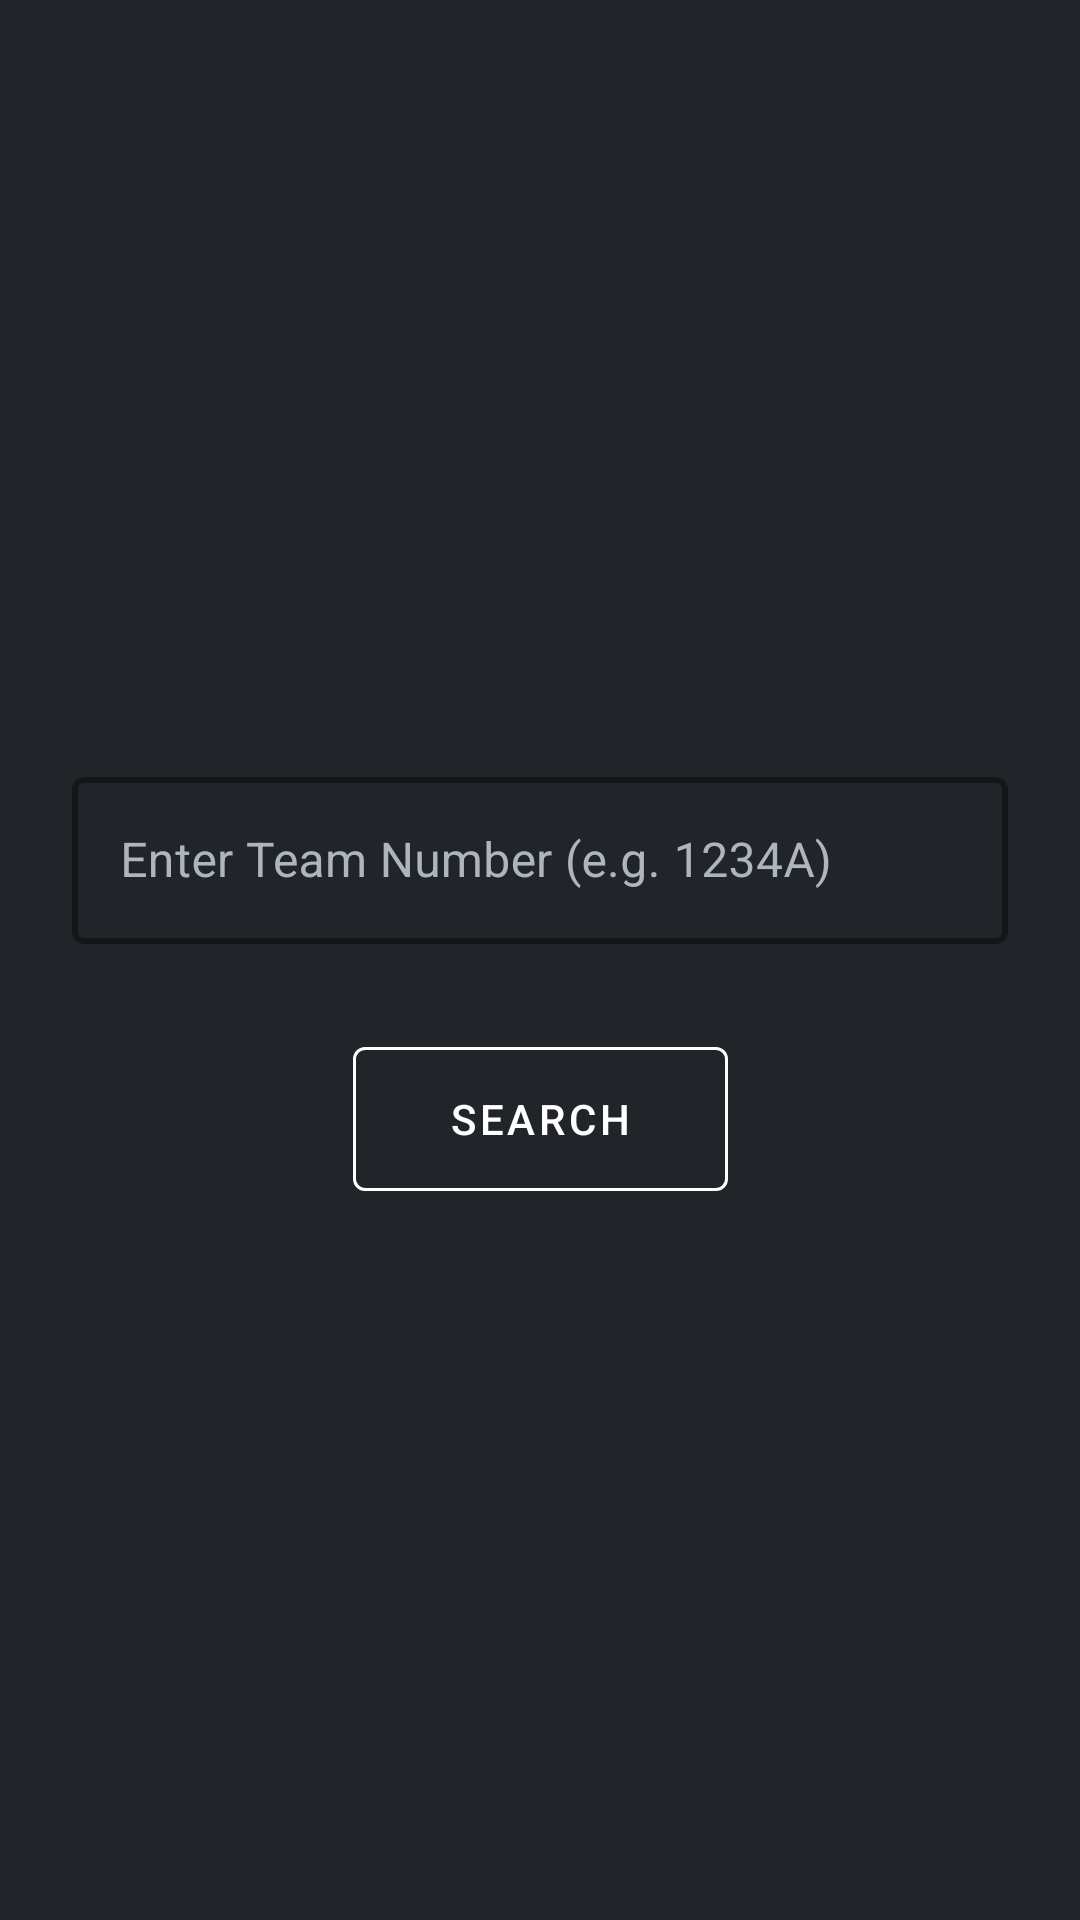

Layout XML and referenced resources for this Android screen:
<!-- AndroidManifest.xml: application theme Theme.VexTeamApp -->
<!-- res/layout/activity_main.xml -->
<?xml version="1.0" encoding="utf-8"?>
<androidx.constraintlayout.widget.ConstraintLayout
    xmlns:android="http://schemas.android.com/apk/res/android"
    xmlns:app="http://schemas.android.com/apk/res-auto"
    xmlns:tools="http://schemas.android.com/tools"
    android:layout_width="match_parent"
    android:layout_height="match_parent"
    android:background="#212529"
    android:padding="24dp"
    tools:context=".MainActivity">

    <com.google.android.material.textfield.TextInputLayout
        android:id="@+id/teamNumberInputLayout"
        style="@style/Widget.MaterialComponents.TextInputLayout.OutlinedBox"
        android:layout_width="match_parent"
        android:layout_height="wrap_content"
        android:hint="@string/enter_team_number_e_g_1234a"
        android:textColorHint="#ADB5BD"
        app:boxStrokeColor="#FFFFFF"
        app:boxStrokeWidth="2dp"
        app:errorEnabled="true"
        app:errorTextColor="#FF5252"
        app:hintTextColor="#FFFFFF"
        app:layout_constraintBottom_toBottomOf="parent"
        app:layout_constraintEnd_toEndOf="parent"
        app:layout_constraintStart_toStartOf="parent"
        app:layout_constraintTop_toTopOf="parent"
        app:layout_constraintVertical_bias="0.45">

        <com.google.android.material.textfield.TextInputEditText
            android:id="@+id/teamNumberSearch"
            android:layout_width="match_parent"
            android:layout_height="wrap_content"
            android:inputType="textCapCharacters"
            android:textColor="#FFFFFF" />

    </com.google.android.material.textfield.TextInputLayout>

    <com.google.android.material.button.MaterialButton
        android:id="@+id/searchButton"
        style="@style/Widget.MaterialComponents.Button.OutlinedButton"
        android:layout_width="wrap_content"
        android:layout_height="60dp"
        android:layout_marginTop="8dp"
        android:paddingStart="32dp"
        android:paddingEnd="32dp"
        android:text="@string/search"
        android:textColor="#ffffff"
        app:layout_constraintEnd_toEndOf="parent"
        app:layout_constraintStart_toStartOf="parent"
        app:layout_constraintTop_toBottomOf="@id/teamNumberInputLayout"
        app:strokeColor="#ffffff" />

</androidx.constraintlayout.widget.ConstraintLayout>
<!-- resources referenced by this layout -->
<resources>
  <string name="enter_team_number_e_g_1234a">Enter Team Number (e.g. 1234A)</string>
  <string name="search">Search</string>
  <style name="Theme.VexTeamApp" parent="Theme.Material3.DayNight.NoActionBar">
          <item name="android:statusBarColor">#212529</item>
          <item name="android:windowLightStatusBar">false</item>
  
          <item name="colorPrimary">#0d6efd</item>
      </style>
</resources>
